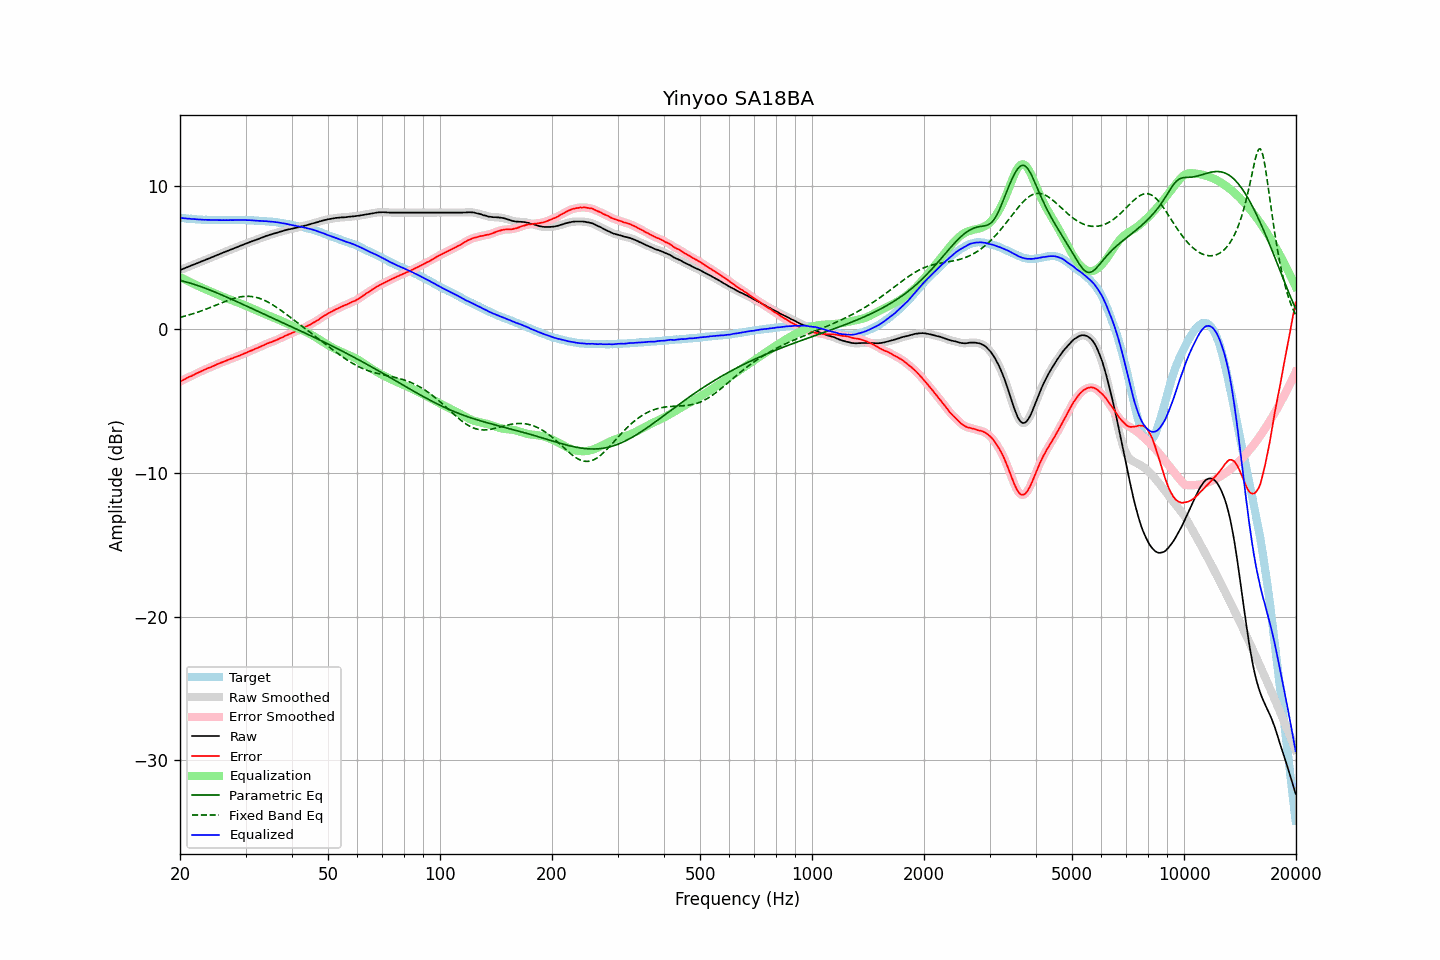

Values plotted in this chart, from the file beside it:
frequency, raw, error, smoothed, error_smoothed, equalization, parametric_eq, fixed_band_eq, equalized_raw, equalized_smoothed, target
20.00, 4.13, -3.63, 4.13, -3.64, 3.63, 3.40, 0.83, 7.76, 7.76, 7.76
20.20, 4.17, -3.58, 4.17, -3.58, 3.58, 3.38, 0.86, 7.75, 7.75, 7.75
20.40, 4.22, -3.52, 4.21, -3.52, 3.52, 3.35, 0.89, 7.74, 7.74, 7.74
20.61, 4.26, -3.47, 4.26, -3.47, 3.47, 3.32, 0.92, 7.72, 7.73, 7.73
20.81, 4.31, -3.40, 4.31, -3.41, 3.41, 3.29, 0.95, 7.72, 7.72, 7.71
21.02, 4.35, -3.35, 4.35, -3.35, 3.36, 3.26, 0.98, 7.71, 7.71, 7.70
21.23, 4.40, -3.29, 4.40, -3.30, 3.30, 3.23, 1.02, 7.70, 7.70, 7.69
21.44, 4.44, -3.26, 4.44, -3.25, 3.25, 3.20, 1.05, 7.69, 7.69, 7.70
21.66, 4.49, -3.19, 4.49, -3.20, 3.19, 3.16, 1.08, 7.68, 7.68, 7.68
21.87, 4.53, -3.15, 4.53, -3.15, 3.14, 3.13, 1.12, 7.67, 7.67, 7.68
22.09, 4.58, -3.08, 4.58, -3.09, 3.09, 3.09, 1.16, 7.67, 7.66, 7.66
22.31, 4.62, -3.03, 4.62, -3.03, 3.03, 3.05, 1.19, 7.65, 7.65, 7.65
22.54, 4.67, -2.97, 4.67, -2.98, 2.98, 3.01, 1.23, 7.65, 7.65, 7.64
22.76, 4.71, -2.93, 4.71, -2.93, 2.93, 2.97, 1.27, 7.64, 7.64, 7.64
22.99, 4.76, -2.87, 4.76, -2.88, 2.88, 2.93, 1.31, 7.63, 7.63, 7.63
23.22, 4.80, -2.82, 4.80, -2.83, 2.83, 2.89, 1.35, 7.63, 7.63, 7.62
23.45, 4.85, -2.78, 4.85, -2.78, 2.78, 2.85, 1.40, 7.63, 7.62, 7.63
23.69, 4.89, -2.73, 4.89, -2.73, 2.73, 2.81, 1.44, 7.62, 7.62, 7.62
23.92, 4.94, -2.67, 4.94, -2.68, 2.68, 2.76, 1.48, 7.62, 7.62, 7.61
24.16, 4.98, -2.64, 4.98, -2.64, 2.63, 2.72, 1.53, 7.61, 7.61, 7.62
24.40, 5.03, -2.59, 5.03, -2.59, 2.59, 2.67, 1.57, 7.61, 7.61, 7.62
24.65, 5.07, -2.54, 5.07, -2.54, 2.54, 2.63, 1.62, 7.61, 7.61, 7.61
24.89, 5.12, -2.49, 5.12, -2.49, 2.49, 2.58, 1.66, 7.61, 7.61, 7.61
25.14, 5.17, -2.43, 5.17, -2.44, 2.44, 2.53, 1.71, 7.61, 7.61, 7.60
25.39, 5.21, -2.39, 5.21, -2.39, 2.40, 2.49, 1.76, 7.60, 7.61, 7.60
25.65, 5.26, -2.34, 5.26, -2.35, 2.35, 2.44, 1.80, 7.61, 7.60, 7.60
25.91, 5.30, -2.30, 5.30, -2.30, 2.30, 2.39, 1.85, 7.60, 7.60, 7.60
26.16, 5.35, -2.26, 5.35, -2.26, 2.26, 2.34, 1.89, 7.60, 7.60, 7.61
26.43, 5.39, -2.21, 5.39, -2.21, 2.21, 2.29, 1.94, 7.60, 7.60, 7.60
26.69, 5.44, -2.16, 5.44, -2.17, 2.17, 2.25, 1.98, 7.60, 7.60, 7.60
26.96, 5.48, -2.12, 5.48, -2.12, 2.12, 2.20, 2.02, 7.60, 7.60, 7.60
27.23, 5.53, -2.07, 5.52, -2.08, 2.08, 2.15, 2.06, 7.61, 7.60, 7.60
27.50, 5.57, -2.03, 5.57, -2.04, 2.04, 2.10, 2.10, 7.60, 7.60, 7.60
27.77, 5.61, -2.00, 5.61, -1.99, 1.99, 2.05, 2.13, 7.60, 7.61, 7.61
28.05, 5.66, -1.94, 5.66, -1.95, 1.95, 2.00, 2.17, 7.61, 7.61, 7.60
28.33, 5.70, -1.91, 5.70, -1.91, 1.91, 1.95, 2.20, 7.61, 7.61, 7.61
28.62, 5.75, -1.86, 5.75, -1.87, 1.87, 1.90, 2.22, 7.61, 7.61, 7.61
28.90, 5.79, -1.83, 5.79, -1.83, 1.82, 1.84, 2.25, 7.61, 7.61, 7.62
29.19, 5.84, -1.78, 5.84, -1.78, 1.78, 1.79, 2.27, 7.62, 7.61, 7.62
29.48, 5.88, -1.73, 5.88, -1.74, 1.73, 1.74, 2.28, 7.61, 7.61, 7.61
29.78, 5.93, -1.68, 5.92, -1.69, 1.69, 1.69, 2.29, 7.61, 7.61, 7.61
30.08, 5.97, -1.64, 5.97, -1.64, 1.64, 1.64, 2.30, 7.61, 7.61, 7.61
30.38, 6.01, -1.58, 6.01, -1.59, 1.59, 1.59, 2.30, 7.60, 7.60, 7.59
30.68, 6.06, -1.53, 6.05, -1.54, 1.54, 1.54, 2.30, 7.60, 7.60, 7.59
30.99, 6.10, -1.49, 6.10, -1.49, 1.49, 1.49, 2.29, 7.59, 7.59, 7.59
31.30, 6.14, -1.45, 6.14, -1.45, 1.45, 1.43, 2.28, 7.58, 7.59, 7.59
31.61, 6.18, -1.40, 6.18, -1.40, 1.40, 1.38, 2.26, 7.58, 7.58, 7.58
31.93, 6.22, -1.34, 6.22, -1.35, 1.35, 1.33, 2.24, 7.57, 7.57, 7.56
32.24, 6.26, -1.31, 6.26, -1.30, 1.30, 1.28, 2.21, 7.56, 7.56, 7.57
32.57, 6.30, -1.25, 6.30, -1.25, 1.25, 1.23, 2.17, 7.55, 7.56, 7.55
32.89, 6.35, -1.20, 6.34, -1.21, 1.20, 1.18, 2.14, 7.55, 7.55, 7.55
33.22, 6.39, -1.15, 6.39, -1.16, 1.15, 1.13, 2.09, 7.54, 7.54, 7.54
33.55, 6.43, -1.11, 6.43, -1.10, 1.10, 1.07, 2.04, 7.53, 7.54, 7.54
33.89, 6.48, -1.05, 6.47, -1.05, 1.06, 1.02, 1.99, 7.53, 7.53, 7.53
34.23, 6.52, -0.99, 6.51, -1.00, 1.01, 0.97, 1.94, 7.53, 7.52, 7.51
34.57, 6.55, -0.96, 6.55, -0.96, 0.96, 0.92, 1.88, 7.51, 7.51, 7.51
34.92, 6.59, -0.90, 6.59, -0.92, 0.92, 0.87, 1.82, 7.51, 7.50, 7.49
35.27, 6.62, -0.89, 6.62, -0.88, 0.87, 0.82, 1.75, 7.49, 7.49, 7.51
35.62, 6.66, -0.82, 6.66, -0.83, 0.83, 0.77, 1.68, 7.49, 7.48, 7.48
35.97, 6.69, -0.79, 6.69, -0.79, 0.78, 0.71, 1.61, 7.47, 7.47, 7.48
... 635 more rows
